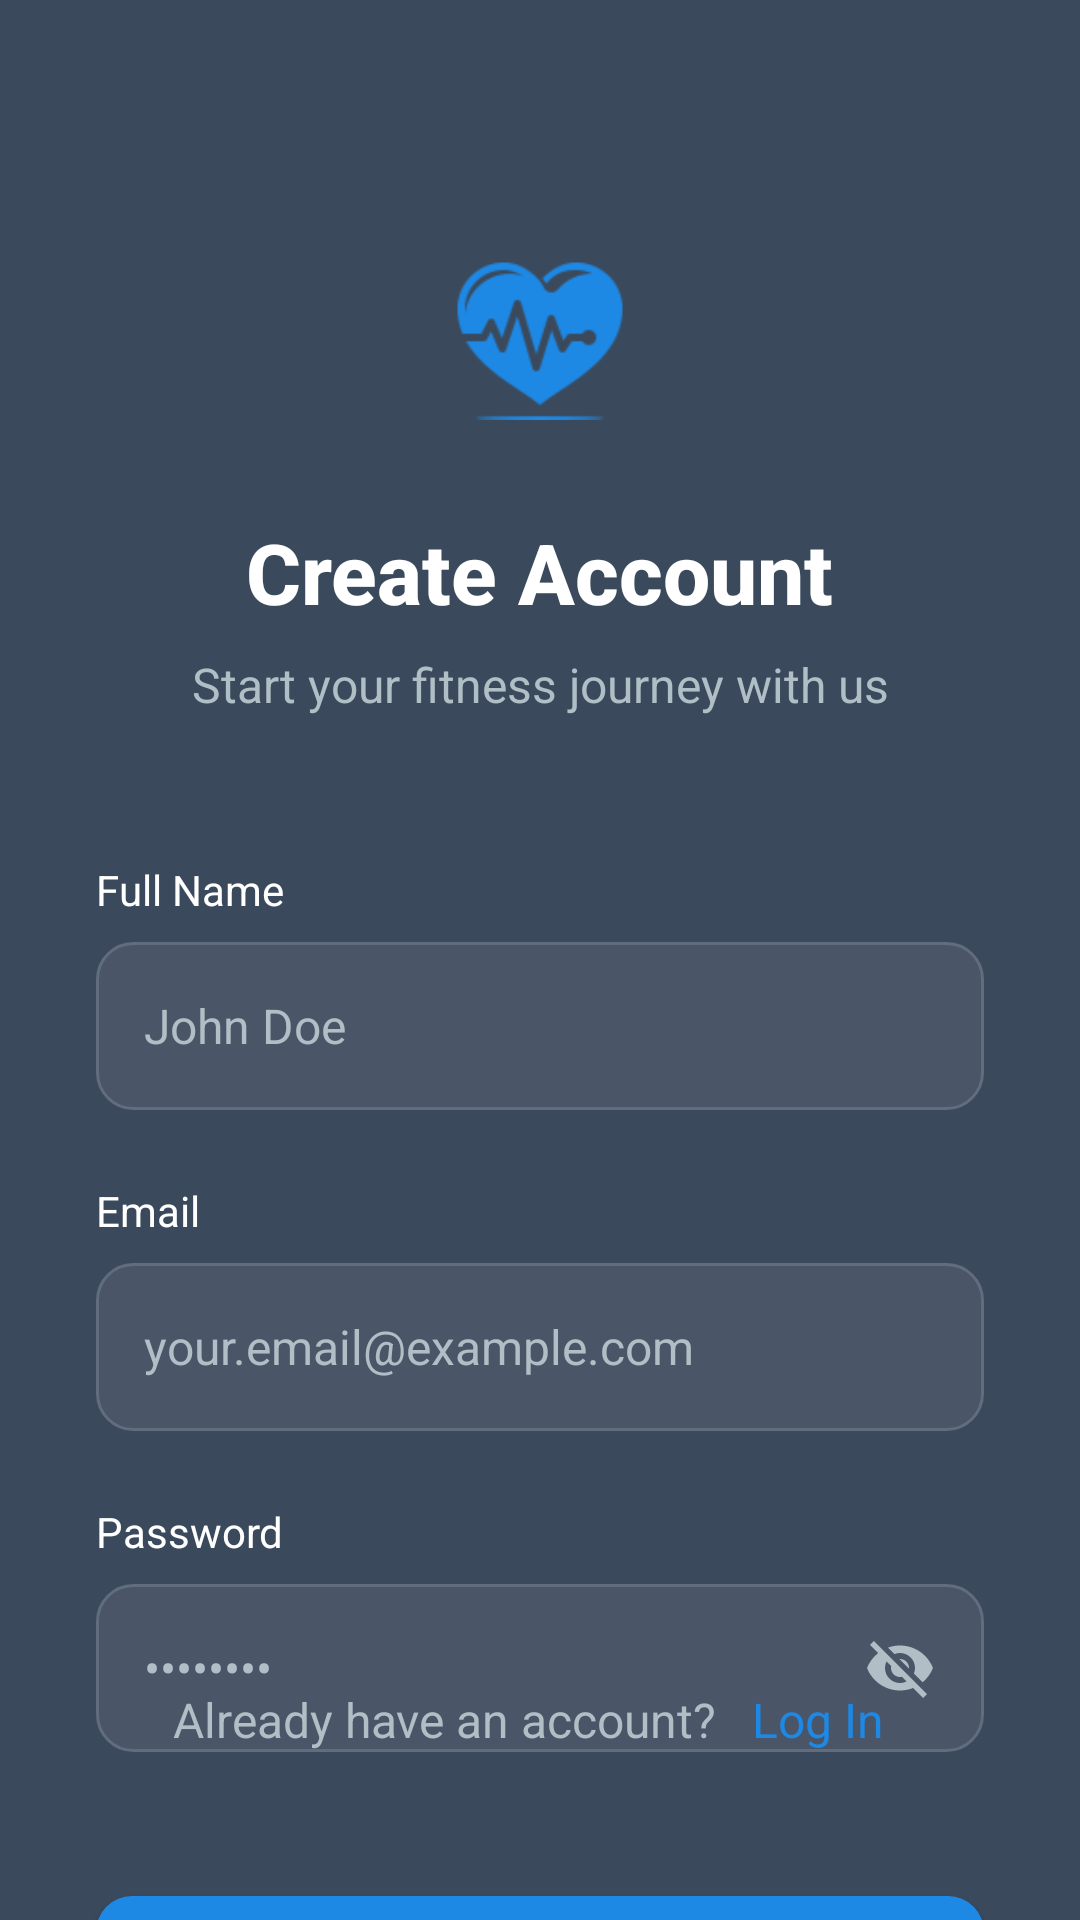

The Android layout XML behind this screen, and the referenced resources:
<!-- AndroidManifest.xml: activity theme Theme.MADD_Assignment_01 -->
<!-- res/layout/activity_sign_up.xml -->
<?xml version="1.0" encoding="utf-8"?>
<androidx.constraintlayout.widget.ConstraintLayout xmlns:android="http://schemas.android.com/apk/res/android"
    xmlns:app="http://schemas.android.com/apk/res-auto"
    xmlns:tools="http://schemas.android.com/tools"
    android:layout_width="match_parent"
    android:layout_height="match_parent"
    android:background="@color/onboarding_background"
    tools:context=".SignUpActivity">

        
        <ImageView
            android:id="@+id/heart_icon"
            android:layout_width="60dp"
            android:layout_height="60dp"
            android:layout_marginTop="80dp"
            android:src="@drawable/logo"
            android:tint="@color/primary_blue"
            android:contentDescription="Heart Icon"
            app:layout_constraintTop_toTopOf="parent"
            app:layout_constraintStart_toStartOf="parent"
            app:layout_constraintEnd_toEndOf="parent" />

        
        <TextView
            android:id="@+id/title"
            android:layout_width="wrap_content"
            android:layout_height="wrap_content"
            android:layout_marginTop="32dp"
            android:text="Create Account"
            android:textColor="@color/onboarding_text_primary"
            android:textSize="28sp"
            android:textStyle="bold"
            android:fontFamily="sans-serif-medium"
            app:layout_constraintTop_toBottomOf="@+id/heart_icon"
            app:layout_constraintStart_toStartOf="parent"
            app:layout_constraintEnd_toEndOf="parent" />

        
        <TextView
            android:id="@+id/subtitle"
            android:layout_width="wrap_content"
            android:layout_height="wrap_content"
            android:layout_marginTop="8dp"
            android:text="Start your fitness journey with us"
            android:textColor="@color/onboarding_text_secondary"
            android:textSize="16sp"
            android:fontFamily="sans-serif"
            app:layout_constraintTop_toBottomOf="@+id/title"
            app:layout_constraintStart_toStartOf="parent"
            app:layout_constraintEnd_toEndOf="parent" />

        
        <TextView
            android:id="@+id/full_name_label"
            android:layout_width="0dp"
            android:layout_height="wrap_content"
            android:layout_marginStart="32dp"
            android:layout_marginTop="48dp"
            android:layout_marginEnd="32dp"
            android:text="Full Name"
            android:textColor="@color/onboarding_text_primary"
            android:textSize="14sp"
            android:fontFamily="sans-serif"
            app:layout_constraintTop_toBottomOf="@+id/subtitle"
            app:layout_constraintStart_toStartOf="parent"
            app:layout_constraintEnd_toEndOf="parent" />

        <EditText
            android:id="@+id/full_name_edit_text"
            android:layout_width="0dp"
            android:layout_height="56dp"
            android:layout_marginStart="32dp"
            android:layout_marginTop="8dp"
            android:layout_marginEnd="32dp"
            android:background="@drawable/input_field_background"
            android:hint="John Doe"
            android:textColorHint="@color/onboarding_text_secondary"
            android:textColor="@color/onboarding_text_primary"
            android:textSize="16sp"
            android:paddingStart="16dp"
            android:paddingEnd="16dp"
            android:inputType="textPersonName|textCapWords"
            android:fontFamily="sans-serif"
            app:layout_constraintTop_toBottomOf="@+id/full_name_label"
            app:layout_constraintStart_toStartOf="parent"
            app:layout_constraintEnd_toEndOf="parent" />

        
        <TextView
            android:id="@+id/email_label"
            android:layout_width="0dp"
            android:layout_height="wrap_content"
            android:layout_marginStart="32dp"
            android:layout_marginTop="24dp"
            android:layout_marginEnd="32dp"
            android:text="Email"
            android:textColor="@color/onboarding_text_primary"
            android:textSize="14sp"
            android:fontFamily="sans-serif"
            app:layout_constraintTop_toBottomOf="@+id/full_name_edit_text"
            app:layout_constraintStart_toStartOf="parent"
            app:layout_constraintEnd_toEndOf="parent" />

        <EditText
            android:id="@+id/email_edit_text"
            android:layout_width="0dp"
            android:layout_height="56dp"
            android:layout_marginStart="32dp"
            android:layout_marginTop="8dp"
            android:layout_marginEnd="32dp"
            android:background="@drawable/input_field_background"
            android:hint="your.email@example.com"
            android:textColorHint="@color/onboarding_text_secondary"
            android:textColor="@color/onboarding_text_primary"
            android:textSize="16sp"
            android:paddingStart="16dp"
            android:paddingEnd="16dp"
            android:inputType="textEmailAddress"
            android:fontFamily="sans-serif"
            app:layout_constraintTop_toBottomOf="@+id/email_label"
            app:layout_constraintStart_toStartOf="parent"
            app:layout_constraintEnd_toEndOf="parent" />

        
        <TextView
            android:id="@+id/password_label"
            android:layout_width="0dp"
            android:layout_height="wrap_content"
            android:layout_marginStart="32dp"
            android:layout_marginTop="24dp"
            android:layout_marginEnd="32dp"
            android:text="Password"
            android:textColor="@color/onboarding_text_primary"
            android:textSize="14sp"
            android:fontFamily="sans-serif"
            app:layout_constraintTop_toBottomOf="@+id/email_edit_text"
            app:layout_constraintStart_toStartOf="parent"
            app:layout_constraintEnd_toEndOf="parent" />

        <FrameLayout
            android:id="@+id/password_container"
            android:layout_width="0dp"
            android:layout_height="56dp"
            android:layout_marginStart="32dp"
            android:layout_marginTop="8dp"
            android:layout_marginEnd="32dp"
            android:background="@drawable/input_field_background"
            app:layout_constraintTop_toBottomOf="@+id/password_label"
            app:layout_constraintStart_toStartOf="parent"
            app:layout_constraintEnd_toEndOf="parent">

            <EditText
                android:id="@+id/password_edit_text"
                android:layout_width="match_parent"
                android:layout_height="match_parent"
                android:background="@android:color/transparent"
                android:hint="••••••••"
                android:textColorHint="@color/onboarding_text_secondary"
                android:textColor="@color/onboarding_text_primary"
                android:textSize="16sp"
                android:paddingStart="16dp"
                android:paddingEnd="48dp"
                android:inputType="textPassword"
                android:fontFamily="sans-serif" />

            <ImageView
                android:id="@+id/password_toggle"
                android:layout_width="24dp"
                android:layout_height="24dp"
                android:layout_gravity="center_vertical|end"
                android:layout_marginEnd="16dp"
                android:src="@drawable/ic_visibility_off"
                android:tint="@color/onboarding_text_secondary"
                android:contentDescription="Toggle Password Visibility"
                android:clickable="true"
                android:focusable="true"
                android:background="?attr/selectableItemBackgroundBorderless" />

        </FrameLayout>

        
        <ProgressBar
            android:id="@+id/progress_bar"
            android:layout_width="wrap_content"
            android:layout_height="wrap_content"
            android:layout_marginTop="24dp"
            android:visibility="gone"
            android:indeterminateTint="@color/primary_blue"
            app:layout_constraintTop_toBottomOf="@+id/password_container"
            app:layout_constraintStart_toStartOf="parent"
            app:layout_constraintEnd_toEndOf="parent" />

        
        <Button
            android:id="@+id/continue_button"
            android:layout_width="0dp"
            android:layout_height="56dp"
            android:layout_marginStart="32dp"
            android:layout_marginTop="48dp"
            android:layout_marginEnd="32dp"
            android:background="@drawable/button_blue_rounded"
            android:text="Continue"
            android:textColor="@color/onboarding_text_primary"
            android:textSize="16sp"
            android:textStyle="bold"
            android:fontFamily="sans-serif-medium"
            android:textAllCaps="false"
            app:layout_constraintTop_toBottomOf="@+id/password_container"
            app:layout_constraintStart_toStartOf="parent"
            app:layout_constraintEnd_toEndOf="parent" />

        
        <LinearLayout
            android:layout_width="wrap_content"
            android:layout_height="wrap_content"
            android:layout_marginBottom="48dp"
            android:orientation="horizontal"
            app:layout_constraintBottom_toBottomOf="parent"
            app:layout_constraintStart_toStartOf="parent"
            app:layout_constraintEnd_toEndOf="parent">

            <TextView
                android:layout_width="wrap_content"
                android:layout_height="wrap_content"
                android:text="Already have an account? "
                android:textColor="@color/onboarding_text_secondary"
                android:textSize="16sp"
                android:fontFamily="sans-serif" />

            <TextView
                android:id="@+id/log_in_link"
                android:layout_width="wrap_content"
                android:layout_height="wrap_content"
                android:text="Log In"
                android:textColor="@color/primary_blue"
                android:textSize="16sp"
                android:fontFamily="sans-serif"
                android:clickable="true"
                android:focusable="true"
                android:background="?attr/selectableItemBackground"
                android:padding="8dp" />

        </LinearLayout>

</androidx.constraintlayout.widget.ConstraintLayout>
<!-- resources referenced by this layout -->
<resources>
  <color name="onboarding_background">#3A4A5C</color>
  <color name="onboarding_text_primary">#FFFFFF</color>
  <color name="onboarding_text_secondary">#B0BEC5</color>
  <color name="primary_blue">#1E88E5</color>
  <!-- drawable button_blue_rounded (drawable) -->
  <?xml version="1.0" encoding="utf-8"?>
  <shape xmlns:android="http://schemas.android.com/apk/res/android">
      <solid android:color="@color/button_blue" />
      <corners android:radius="12dp" />
  </shape>
  <!-- drawable ic_visibility_off (drawable) -->
  <vector xmlns:android="http://schemas.android.com/apk/res/android"
      android:width="24dp"
      android:height="24dp"
      android:viewportWidth="24"
      android:viewportHeight="24"
      android:tint="?attr/colorOnSurface">
    <path
        android:fillColor="@android:color/white"
        android:pathData="M12,7c2.76,0 5,2.24 5,5 0,0.65 -0.13,1.26 -0.36,1.83l2.92,2.92c1.51,-1.26 2.7,-2.89 3.43,-4.75 -1.73,-4.39 -6,-7.5 -11,-7.5 -1.4,0 -2.74,0.25 -3.98,0.7l2.16,2.16C10.74,7.13 11.35,7 12,7zM2,4.27l2.28,2.28 0.46,0.46C3.08,8.3 1.78,10.02 1,12c1.73,4.39 6,7.5 11,7.5 1.55,0 3.03,-0.3 4.38,-0.84l0.42,0.42L19.73,22 21,20.73 3.27,3 2,4.27zM7.53,9.8l1.55,1.55c-0.05,0.21 -0.08,0.43 -0.08,0.65 0,1.66 1.34,3 3,3 0.22,0 0.44,-0.03 0.65,-0.08l1.55,1.55c-0.67,0.33 -1.41,0.53 -2.2,0.53 -2.76,0 -5,-2.24 -5,-5 0,-0.79 0.2,-1.53 0.53,-2.2zM11.84,9.02l3.15,3.15 0.02,-0.16c0,-1.66 -1.34,-3 -3,-3l-0.17,0.01z"/>
  </vector>
  <!-- drawable input_field_background (drawable) -->
  <?xml version="1.0" encoding="utf-8"?>
  <shape xmlns:android="http://schemas.android.com/apk/res/android"
      android:shape="rectangle">
      <solid android:color="#4A5568" />
      <corners android:radius="12dp" />
      <stroke
          android:width="1dp"
          android:color="#616D7E" />
  </shape>
  <!-- drawable logo: png bitmap (drawable, 3058 bytes) -->
  <style name="Theme.MADD_Assignment_01" parent="Base.Theme.MADD_Assignment_01" />
  <color name="button_blue">#1E88E5</color>
  <style name="Base.Theme.MADD_Assignment_01" parent="Theme.Material3.DayNight.NoActionBar">
          
          
          <item name="android:statusBarColor">@color/dark_background</item>
          <item name="android:windowLightStatusBar">false</item>
      </style>
  <color name="dark_background">#2C3E50</color>
</resources>
